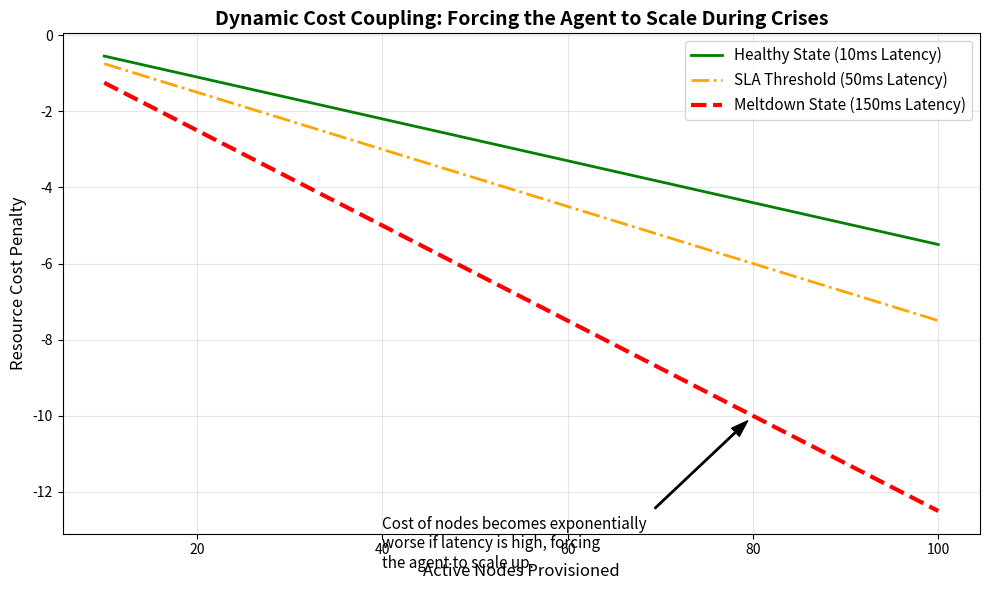

Source code (Python):
import numpy as np
import matplotlib.pyplot as plt

# 3. Dynamic Cost Coupling (Efficiency vs. Stability)
nodes_active = np.linspace(10, 100, 100)
n_max = 100.0
w_cost = 5.0
kappa_lat = 0.5
tau_lat = 50.0

# Calculate penalties under different latency conditions
def cost_penalty(nodes, lat):
    return -w_cost * (nodes / n_max) * (1 + kappa_lat * (lat / tau_lat))

cost_normal = cost_penalty(nodes_active, lat=10)   # Healthy system
cost_warning = cost_penalty(nodes_active, lat=50)  # At Threshold
cost_meltdown = cost_penalty(nodes_active, lat=150) # Meltdown

fig, ax = plt.subplots(figsize=(10, 6))

ax.plot(nodes_active, cost_normal, label='Healthy State (10ms Latency)', color='green', linewidth=2)
ax.plot(nodes_active, cost_warning, label='SLA Threshold (50ms Latency)', color='orange', linewidth=2, linestyle='-.')
ax.plot(nodes_active, cost_meltdown, label='Meltdown State (150ms Latency)', color='red', linewidth=3, linestyle='--')

ax.set_xlabel('Active Nodes Provisioned', fontsize=12)
ax.set_ylabel('Resource Cost Penalty', fontsize=12)
ax.set_title('Dynamic Cost Coupling: Forcing the Agent to Scale During Crises', fontsize=14, fontweight='bold')

# Annotation
ax.annotate('Cost of nodes becomes exponentially\nworse if latency is high, forcing\nthe agent to scale up.', 
            xy=(80, -10), xytext=(40, -14),
            arrowprops=dict(facecolor='black', shrink=0.05, width=1, headwidth=8),
            fontsize=11)

ax.legend(fontsize=11)
ax.grid(True, alpha=0.3)

plt.tight_layout()
plt.savefig('fig3_cost_latency_coupling.png', dpi=300)
print("Saved fig3_cost_latency_coupling.png")
